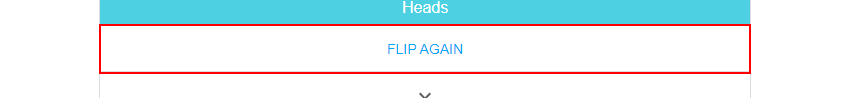
Workflow: FlipCoin

Step 1: click on the button 'Flip Again'
